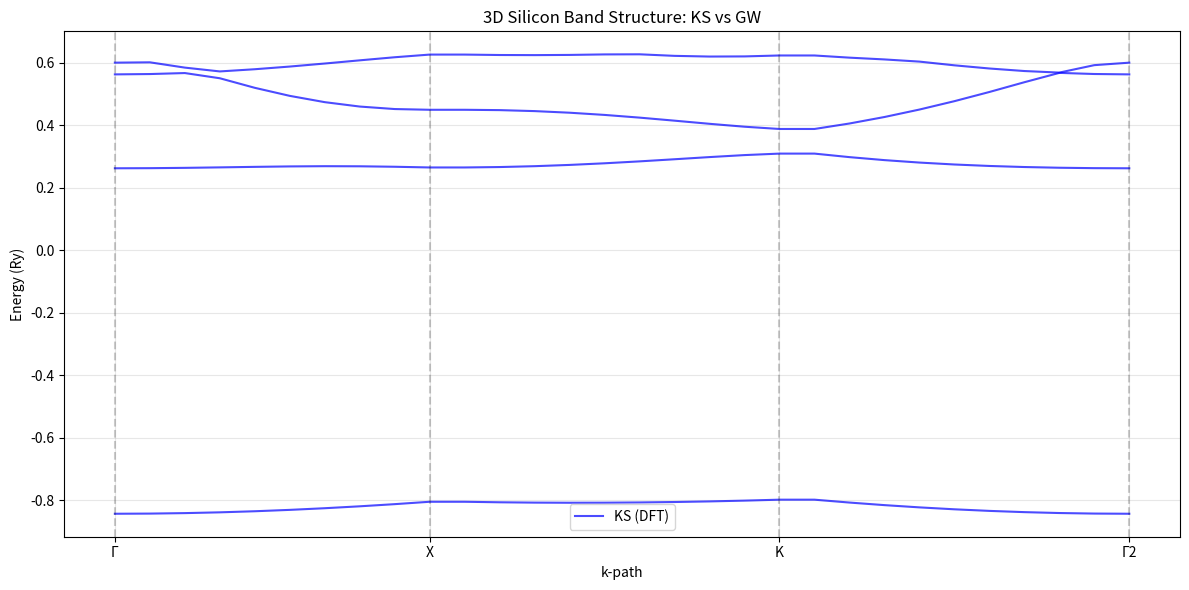

The matplotlib source for this figure:
import numpy as np
from scipy.linalg import eigh
import matplotlib.pyplot as plt

# ========================
# Parameters
# ========================
a = 5.43  # Silicon lattice constant (Å)
G_cutoff = 2  # Plane-wave cutoff (small for testing)
n_bands = 4  # Number of bands to compute
eta = 0.05  # Small broadening (Ry)
omega_max = 5.0  # Frequency cutoff (Ry)
n_omega = 20  # Frequency points (reduced for speed)
n_kpoints_per_segment = 10  # Number of k-points between high-symmetry points

# High-symmetry k-points in fractional coordinates
high_sym_kpoints = {
    'Γ': [0.0, 0.0, 0.0],
    'X': [0.5, 0.0, 0.0],
    'K': [0.375, 0.375, 0.0],
    'Γ2': [0.0, 0.0, 0.0]  # Γ again to close the path
}

# Define the k-path: Γ → X → K → Γ
k_path_segments = ['Γ', 'X', 'K', 'Γ2']

# ========================
# Step 1: Generate interpolated k-path
# ========================
def generate_k_path(high_sym_kpoints, path_segments, n_kpoints_per_segment):
    """Generate a linearly interpolated k-path"""
    k_path = []
    k_labels = []
    label_positions = []
    
    for i in range(len(path_segments)-1):
        start_k = high_sym_kpoints[path_segments[i]]
        end_k = high_sym_kpoints[path_segments[i+1]]
        
        # Linearly interpolate between start and end k-points
        for j in range(n_kpoints_per_segment):
            alpha = j / (n_kpoints_per_segment - 1)
            k = (1 - alpha) * np.array(start_k) + alpha * np.array(end_k)
            k_path.append(k)
        
        # Store label positions
        if i == 0:
            label_positions.append(0)
        label_positions.append(len(k_path)-1)
    
    k_labels = path_segments
    return np.array(k_path), k_labels, label_positions

k_points, k_labels, label_positions = generate_k_path(
    high_sym_kpoints, k_path_segments, n_kpoints_per_segment
)

# ========================
# Step 2: Generate G-vectors
# ========================
G_list = []
for h in range(-G_cutoff, G_cutoff+1):
    for k in range(-G_cutoff, G_cutoff+1):
        for l in range(-G_cutoff, G_cutoff+1):
            G = 2*np.pi/a * np.array([h,k,l])
            if np.linalg.norm(G) <= G_cutoff * 2*np.pi/a:
                G_list.append(G)
G_list = np.array(G_list)
N_G = len(G_list)

# ========================
# Step 3: Model Potential (Empirical Pseudopotential)
# ========================
V_pseudo = np.zeros(N_G)
for i, G in enumerate(G_list):
    if np.linalg.norm(G) > 1e-8:  # Exclude G=0
        # Simple model: V(G) decreases with |G|
        V_pseudo[i] = -0.3 * np.exp(-0.5 * np.linalg.norm(G)**2)

# ========================
# Step 4: Solve Kohn-Sham Hamiltonian
# ========================
KS_bands = []
KS_wavefunctions = []
for k in k_points:
    H = np.zeros((N_G, N_G), dtype=complex)
    for i, Gi in enumerate(G_list):
        for j, Gj in enumerate(G_list):
            if i == j:
                H[i,j] = 0.5 * np.linalg.norm(k + Gi)**2  # Kinetic term
            # Potential term V(Gi-Gj)
            delta_G = Gi - Gj
            idx = np.argmin(np.linalg.norm(delta_G - G_list, axis=1))
            H[i,j] += V_pseudo[idx]
    
    eigvals, eigvecs = eigh(H)
    KS_bands.append(eigvals[:n_bands])  # Keep only lowest n_bands
    KS_wavefunctions.append(eigvecs[:, :n_bands])

KS_bands = np.array(KS_bands).T  # Shape: (n_bands, n_kpoints)
KS_wavefunctions = np.array(KS_wavefunctions)  # Shape: (n_kpoints, N_G, n_bands)

# ========================
# Step 5: GW Self-Energy Calculation
# ========================
def v_q_3D(q):
    """3D Coulomb interaction (regularized)"""
    return 4 * np.pi / (np.linalg.norm(q)**2 + 1e-10)

def compute_chi0(q, omega, ik, KS_bands, KS_wavefunctions, eta):
    """Compute χ₀(q,ω) at k-point ik"""
    chi0 = 0.0
    for n in range(n_bands):
        for m in range(n_bands):
            delta_e = KS_bands[m, ik] - KS_bands[n, ik]
            # Matrix element |⟨ψ_nk|e^{iq·r}|ψ_mk⟩|²
            psi_n = KS_wavefunctions[ik, :, n]
            psi_m = KS_wavefunctions[ik, :, m]
            M = np.abs(np.vdot(psi_n, np.exp(1j * np.dot(q, G_list.T)) * psi_m))**2
            chi0 += M * (1.0/(omega - delta_e + 1j*eta) - 1.0/(omega + delta_e + 1j*eta))
    return chi0

def W_q_3D(q, omega, ik, KS_bands, KS_wavefunctions, eta):
    """Compute W(q,ω) = v(q)/ε(q,ω)"""
    chi0 = compute_chi0(q, omega, ik, KS_bands, KS_wavefunctions, eta)
    return v_q_3D(q) / (1.0 - v_q_3D(q) * chi0)

def compute_self_energy_3D(ik, n, omega, KS_bands, KS_wavefunctions, eta):
    """Compute ⟨ψ_nk|Σ(ω)|ψ_nk⟩"""
    q = k_points[ik]
    Sigma = 0.0
    omega_grid = np.linspace(-omega_max, omega_max, n_omega)
    d_omega = omega_grid[1] - omega_grid[0]
    
    for omega_prime in omega_grid:
        # Green's function G(k, ω+ω')
        G = 0.0
        for m in range(n_bands):
            overlap = np.abs(np.vdot(KS_wavefunctions[ik, :, n], KS_wavefunctions[ik, :, m]))**2
            G += overlap / (omega + omega_prime - KS_bands[m, ik] + 1j*eta)
        
        # Screened interaction W(q, ω')
        W = W_q_3D(q, omega_prime, ik, KS_bands, KS_wavefunctions, eta)
        Sigma += G * W * np.exp(-1j*eta*omega_prime)
    
    Sigma *= 1j/(2*np.pi) * d_omega
    return np.real(Sigma)

# ========================
# Step 6: Apply GW Correction
# ========================
#GW_bands = np.zeros_like(KS_bands)
#for ik in range(len(k_points)):
#    for n in range(n_bands):
#        Sigma_nk = compute_self_energy_3D(ik, n, KS_bands[n, ik], KS_bands, KS_wavefunctions, eta)
#        GW_bands[n, ik] = KS_bands[n, ik] + Sigma_nk

# ========================
# Step 7: Plot Results
# ========================
plt.figure(figsize=(12, 6))

# Plot bands
x_axis = np.arange(len(k_points))
for band in range(n_bands):
    plt.plot(x_axis, KS_bands[band], 'b-', lw=1.5, alpha=0.7, label='KS (DFT)' if band == 0 else "")
    #plt.plot(x_axis, GW_bands[band], 'r--', lw=1.5, alpha=0.7, label='GW' if band == 0 else "")

# Add high-symmetry point labels
plt.xticks(label_positions, k_labels)
for pos in label_positions:
    plt.axvline(pos, color='k', linestyle='--', alpha=0.2)

plt.xlabel("k-path")
plt.ylabel("Energy (Ry)")
plt.title("3D Silicon Band Structure: KS vs GW")
plt.legend()
plt.grid(True, alpha=0.3)
plt.tight_layout()
plt.show()

